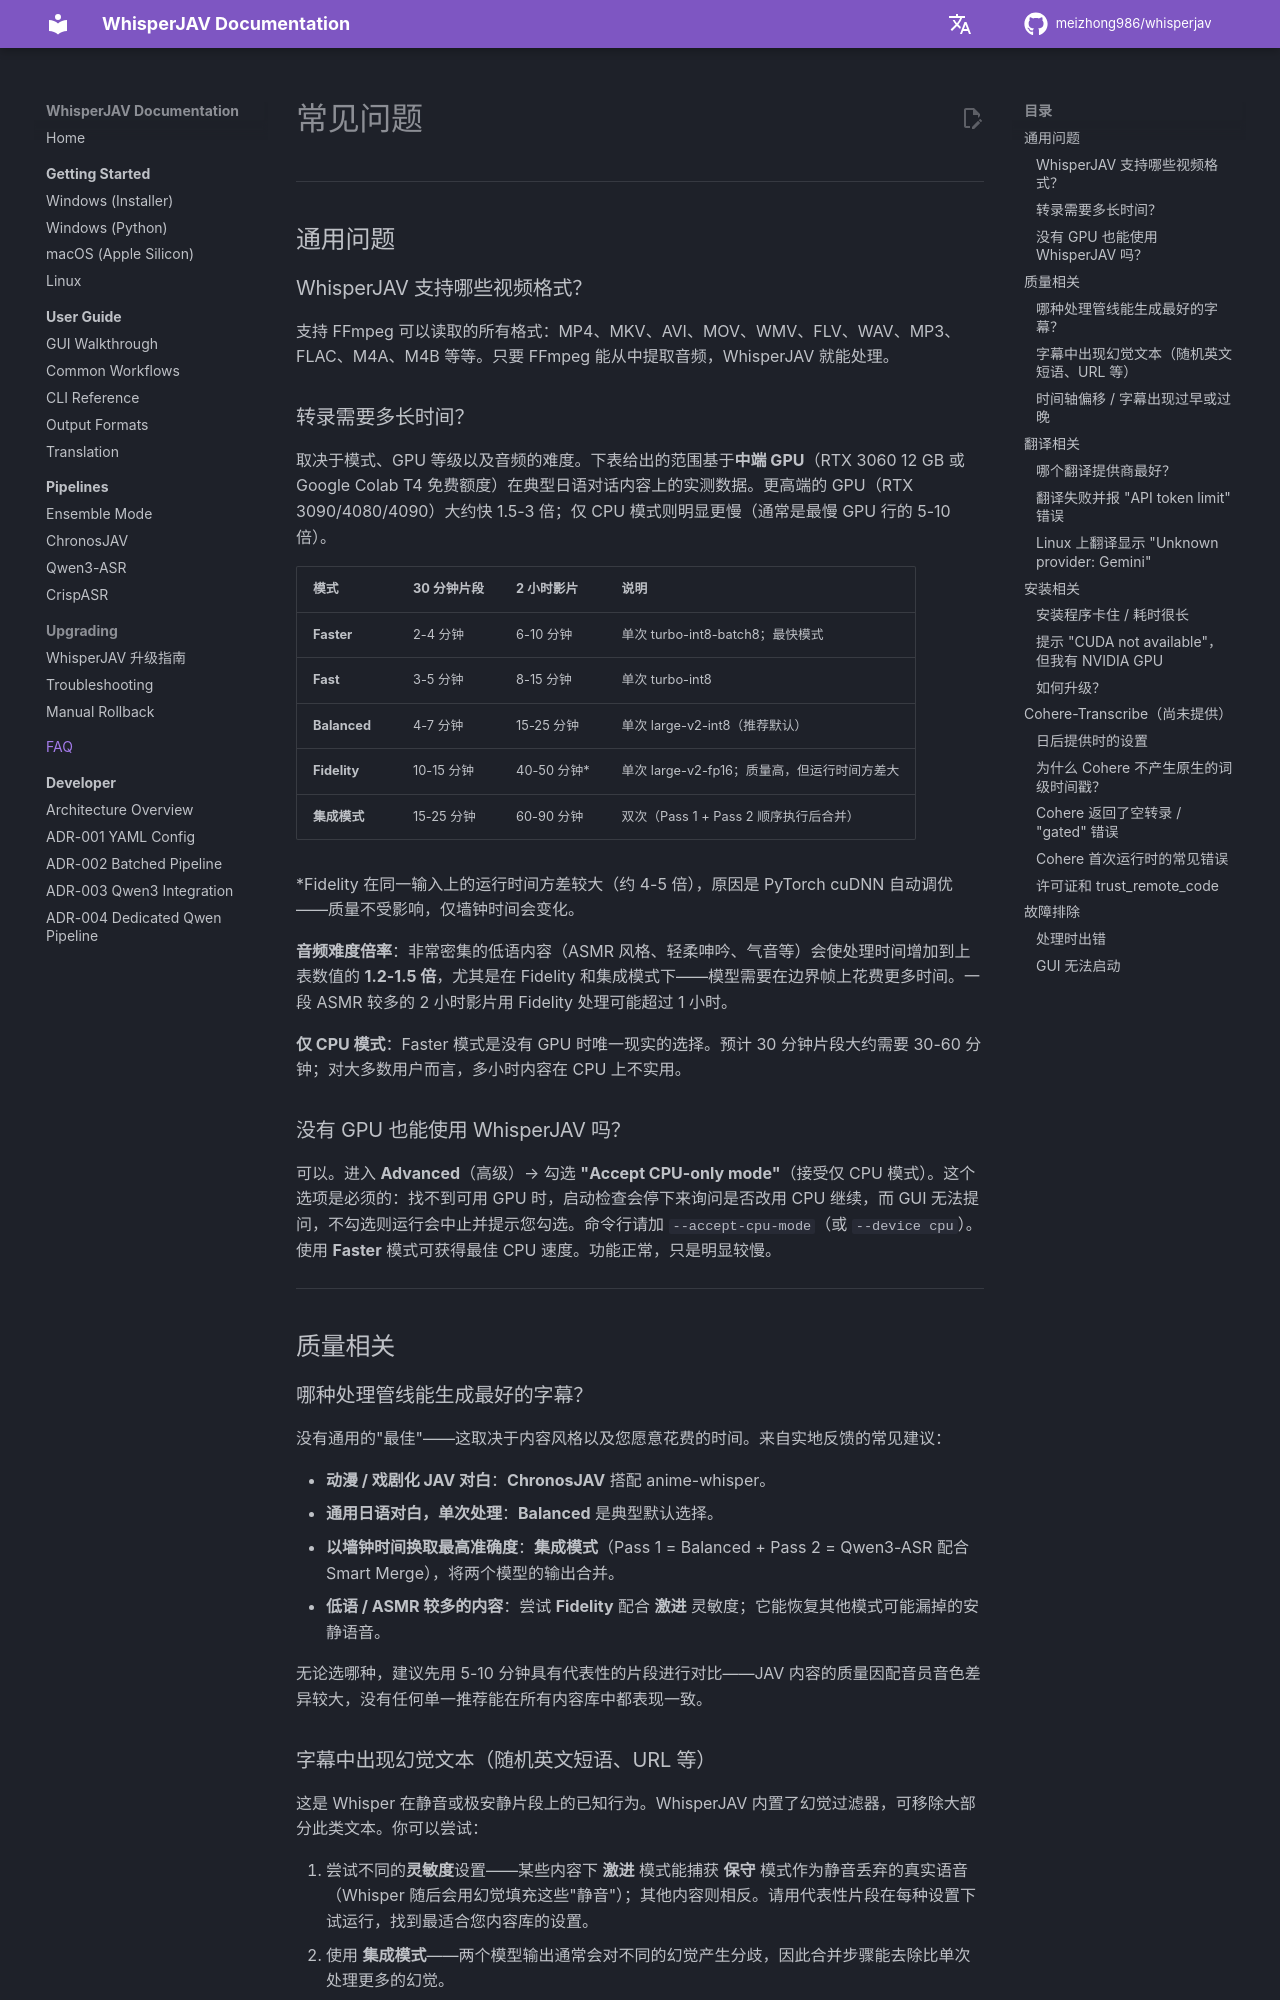

repository: thloml/WhisperJAV · page: zh/faq/index.html · generator: mkdocs

# 常见问题

---

## 通用问题

### WhisperJAV 支持哪些视频格式？

支持 FFmpeg 可以读取的所有格式：MP4、MKV、AVI、MOV、WMV、FLV、WAV、MP3、FLAC、M4A、M4B 等等。只要 FFmpeg 能从中提取音频，WhisperJAV 就能处理。

### 转录需要多长时间？

取决于模式、GPU 等级以及音频的难度。下表给出的范围基于**中端 GPU**（RTX 3060 12 GB 或 Google Colab T4 免费额度）在典型日语对话内容上的实测数据。更高端的 GPU（RTX 3090/4080/4090）大约快 1.5-3 倍；仅 CPU 模式则明显更慢（通常是最慢 GPU 行的 5-10 倍）。

| 模式 | 30 分钟片段 | 2 小时影片 | 说明 |
|------|-------------|------------|------|
| **Faster** | 2-4 分钟 | 6-10 分钟 | 单次 turbo-int8-batch8；最快模式 |
| **Fast** | 3-5 分钟 | 8-15 分钟 | 单次 turbo-int8 |
| **Balanced** | 4-7 分钟 | 15-25 分钟 | 单次 large-v2-int8（推荐默认） |
| **Fidelity** | 10-15 分钟 | 40-50 分钟* | 单次 large-v2-fp16；质量高，但运行时间方差大 |
| **集成模式** | 15-25 分钟 | 60-90 分钟 | 双次（Pass 1 + Pass 2 顺序执行后合并） |

*Fidelity 在同一输入上的运行时间方差较大（约 4-5 倍），原因是 PyTorch cuDNN 自动调优——质量不受影响，仅墙钟时间会变化。

**音频难度倍率**：非常密集的低语内容（ASMR 风格、轻柔呻吟、气音等）会使处理时间增加到上表数值的 **1.2-1.5 倍**，尤其是在 Fidelity 和集成模式下——模型需要在边界帧上花费更多时间。一段 ASMR 较多的 2 小时影片用 Fidelity 处理可能超过 1 小时。

**仅 CPU 模式**：Faster 模式是没有 GPU 时唯一现实的选择。预计 30 分钟片段大约需要 30-60 分钟；对大多数用户而言，多小时内容在 CPU 上不实用。

### 没有 GPU 也能使用 WhisperJAV 吗？

可以。进入 **Advanced**（高级）→ 勾选 **"Accept CPU-only mode"**（接受仅 CPU 模式）。这个选项是必须的：找不到可用 GPU 时，启动检查会停下来询问是否改用 CPU 继续，而 GUI 无法提问，不勾选则运行会中止并提示您勾选。命令行请加 `--accept-cpu-mode`（或 `--device cpu`）。使用 **Faster** 模式可获得最佳 CPU 速度。功能正常，只是明显较慢。

---

## 质量相关

### 哪种处理管线能生成最好的字幕？

没有通用的"最佳"——这取决于内容风格以及您愿意花费的时间。来自实地反馈的常见建议：

- **动漫 / 戏剧化 JAV 对白**：**ChronosJAV** 搭配 anime-whisper。
- **通用日语对白，单次处理**：**Balanced** 是典型默认选择。
- **以墙钟时间换取最高准确度**：**集成模式**（Pass 1 = Balanced + Pass 2 = Qwen3-ASR 配合 Smart Merge），将两个模型的输出合并。
- **低语 / ASMR 较多的内容**：尝试 **Fidelity** 配合 **激进** 灵敏度；它能恢复其他模式可能漏掉的安静语音。

无论选哪种，建议先用 5-10 分钟具有代表性的片段进行对比——JAV 内容的质量因配音员音色差异较大，没有任何单一推荐能在所有内容库中都表现一致。

### 字幕中出现幻觉文本（随机英文短语、URL 等）

这是 Whisper 在静音或极安静片段上的已知行为。WhisperJAV 内置了幻觉过滤器，可移除大部分此类文本。你可以尝试：

1. 尝试不同的**灵敏度**设置——某些内容下 **激进** 模式能捕获 **保守** 模式作为静音丢弃的真实语音（Whisper 随后会用幻觉填充这些"静音"）；其他内容则相反。请用代表性片段在每种设置下试运行，找到最适合您内容库的设置。
2. 使用 **集成模式**——两个模型输出通常会对不同的幻觉产生分歧，因此合并步骤能去除比单次处理更多的幻觉。
3. 启用 **语音增强**（ClearVoice 或 BS-RoFormer）预先清理音频
